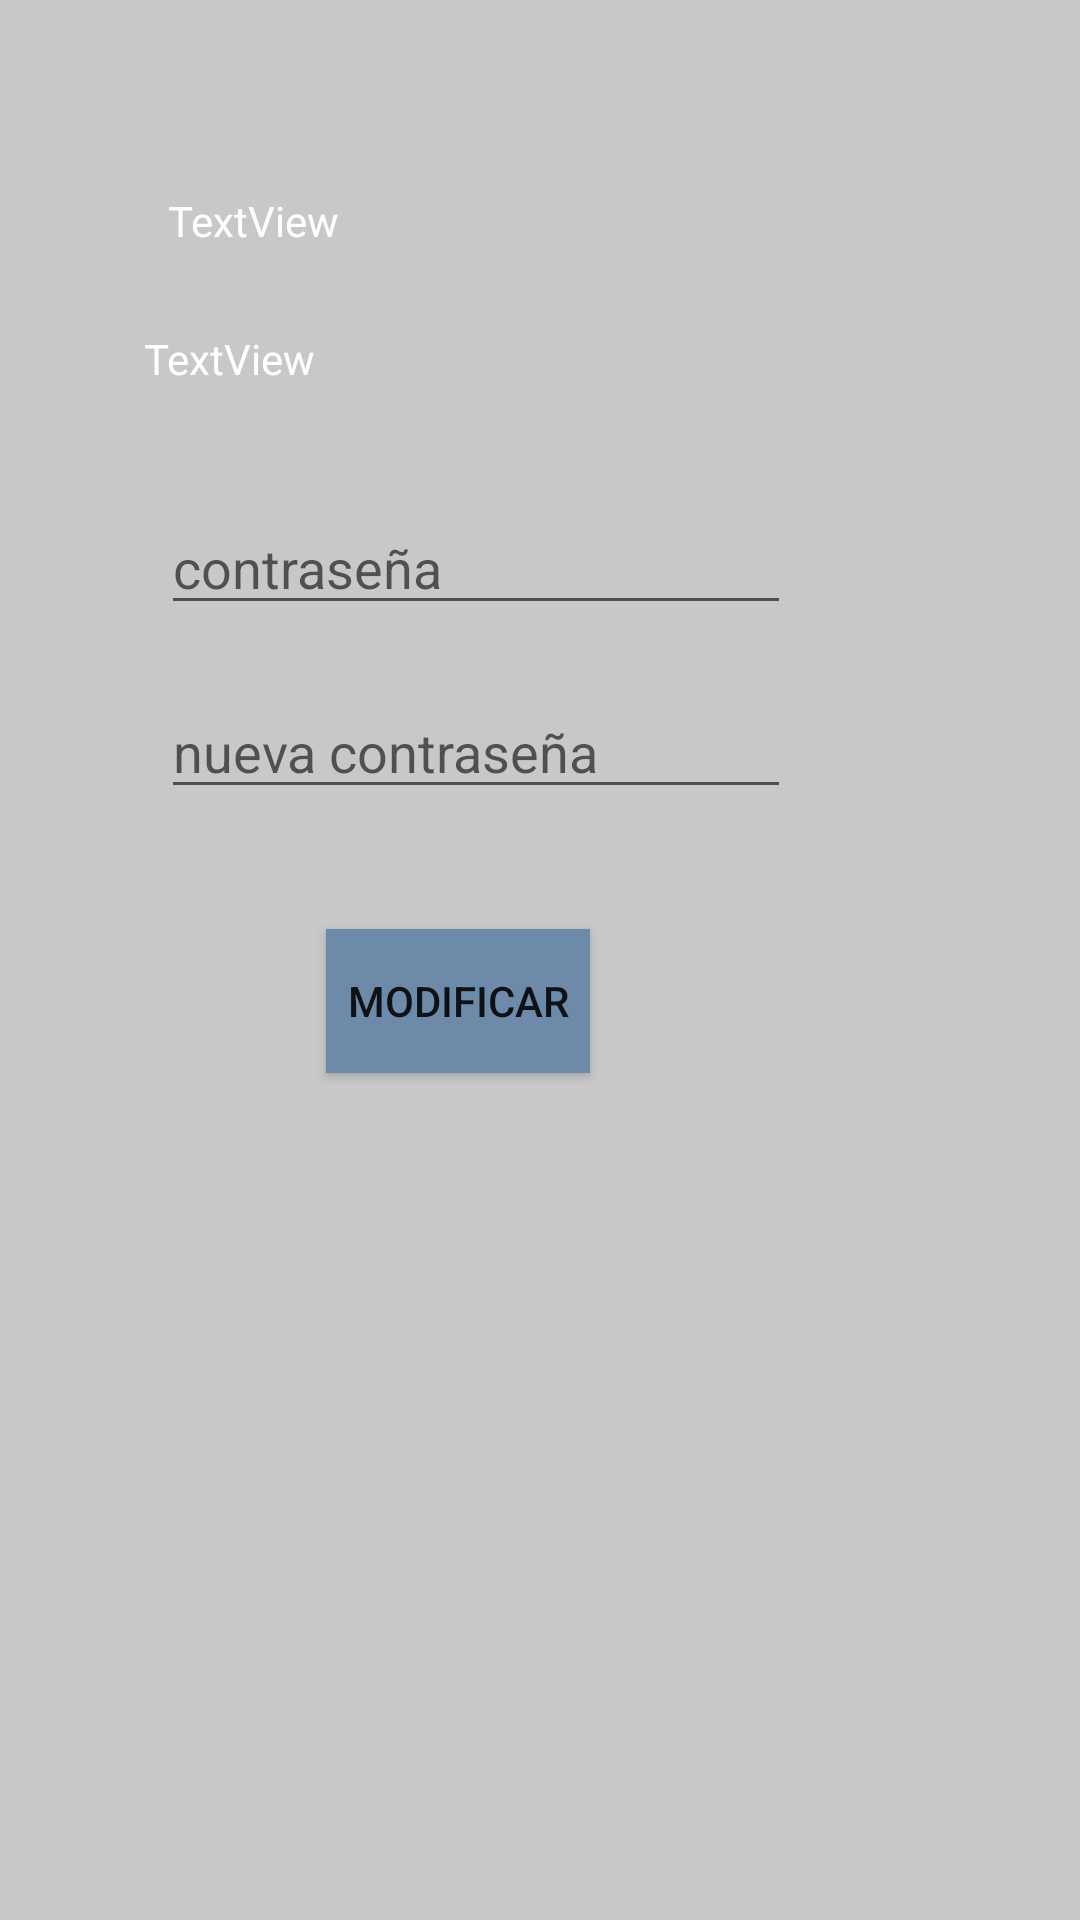

Produce the Android XML layout that renders to this screen, including the resource entries it uses.
<!-- AndroidManifest.xml: application theme Theme.DaryCam -->
<!-- res/layout/activity_modific.xml -->
<?xml version="1.0" encoding="utf-8"?>
<androidx.constraintlayout.widget.ConstraintLayout xmlns:android="http://schemas.android.com/apk/res/android"
    xmlns:app="http://schemas.android.com/apk/res-auto"
    xmlns:tools="http://schemas.android.com/tools"
    android:layout_width="match_parent"
    android:layout_height="match_parent"
    tools:context=".Modific"
    android:background="#c8c8c8">

    <TextView
        android:id="@+id/txtnumcontrol"
        android:layout_width="200sp"
        android:layout_height="30dp"
        android:layout_marginTop="64dp"
        android:text="TextView"
        android:textColor="#FFFFFF"
        app:layout_constraintEnd_toEndOf="parent"
        app:layout_constraintHorizontal_bias="0.35"
        app:layout_constraintStart_toStartOf="parent"
        app:layout_constraintTop_toTopOf="parent" />

    <TextView
        android:id="@+id/txtemail"
        android:layout_width="264dp"
        android:layout_height="29dp"
        android:layout_marginTop="16dp"
        android:text="TextView"
        android:textColor="#FFFFFF"
        app:layout_constraintEnd_toEndOf="parent"
        app:layout_constraintStart_toStartOf="parent"
        app:layout_constraintTop_toBottomOf="@+id/txtnumcontrol" />

    <EditText
        android:id="@+id/edpassw"
        android:layout_width="wrap_content"
        android:layout_height="wrap_content"
        android:layout_marginTop="28dp"
        android:ems="10"
        android:hint="@string/password"
        android:inputType="textPassword"
        app:layout_constraintEnd_toEndOf="parent"
        app:layout_constraintHorizontal_bias="0.358"
        app:layout_constraintStart_toStartOf="parent"
        app:layout_constraintTop_toBottomOf="@+id/txtemail" />

    <EditText
        android:id="@+id/ednewpass"
        android:layout_width="wrap_content"
        android:layout_height="wrap_content"
        android:layout_marginTop="20dp"
        android:ems="10"
        android:hint="@string/newpass"
        android:inputType="textPassword"
        app:layout_constraintEnd_toEndOf="parent"
        app:layout_constraintHorizontal_bias="0.358"
        app:layout_constraintStart_toStartOf="parent"
        app:layout_constraintTop_toBottomOf="@+id/edpassw" />

    <Button
        android:id="@+id/btnmod"
        android:layout_width="wrap_content"
        android:layout_height="wrap_content"
        android:layout_marginTop="40dp"
        android:background="#6D8AA8"
        android:onClick="onClick"
        android:text="@string/Modificar"
        app:layout_constraintEnd_toEndOf="parent"
        app:layout_constraintHorizontal_bias="0.399"
        app:layout_constraintStart_toStartOf="parent"
        app:layout_constraintTop_toBottomOf="@+id/ednewpass" />
</androidx.constraintlayout.widget.ConstraintLayout>
<!-- resources referenced by this layout -->
<resources>
  <string name="Modificar">Modificar</string>
  <string name="newpass">nueva contraseña</string>
  <string name="password">contraseña</string>
  <style name="Theme.DaryCam" parent="Theme.AppCompat.Light.NoActionBar">
          
          <item name="colorPrimary">@color/purple_500</item>
          <item name="colorPrimaryVariant">@color/purple_700</item>
          <item name="colorOnPrimary">@color/white</item>
          
          <item name="colorSecondary">@color/teal_200</item>
          <item name="colorSecondaryVariant">@color/teal_700</item>
          <item name="colorOnSecondary">@color/black</item>
          
          <item name="android:statusBarColor">?attr/colorPrimaryVariant</item>
          
      </style>
  <!-- not gathered from this repository: default colours our renderer supplied (Android Studio template values) -->
  <color name="purple_500">#FF6200EE</color>
  <color name="purple_700">#FF3700B3</color>
  <color name="teal_200">#FF03DAC5</color>
  <color name="teal_700">#FF018786</color>
  <color name="black">#FF000000</color>
  <color name="white">#FFFFFFFF</color>
</resources>
